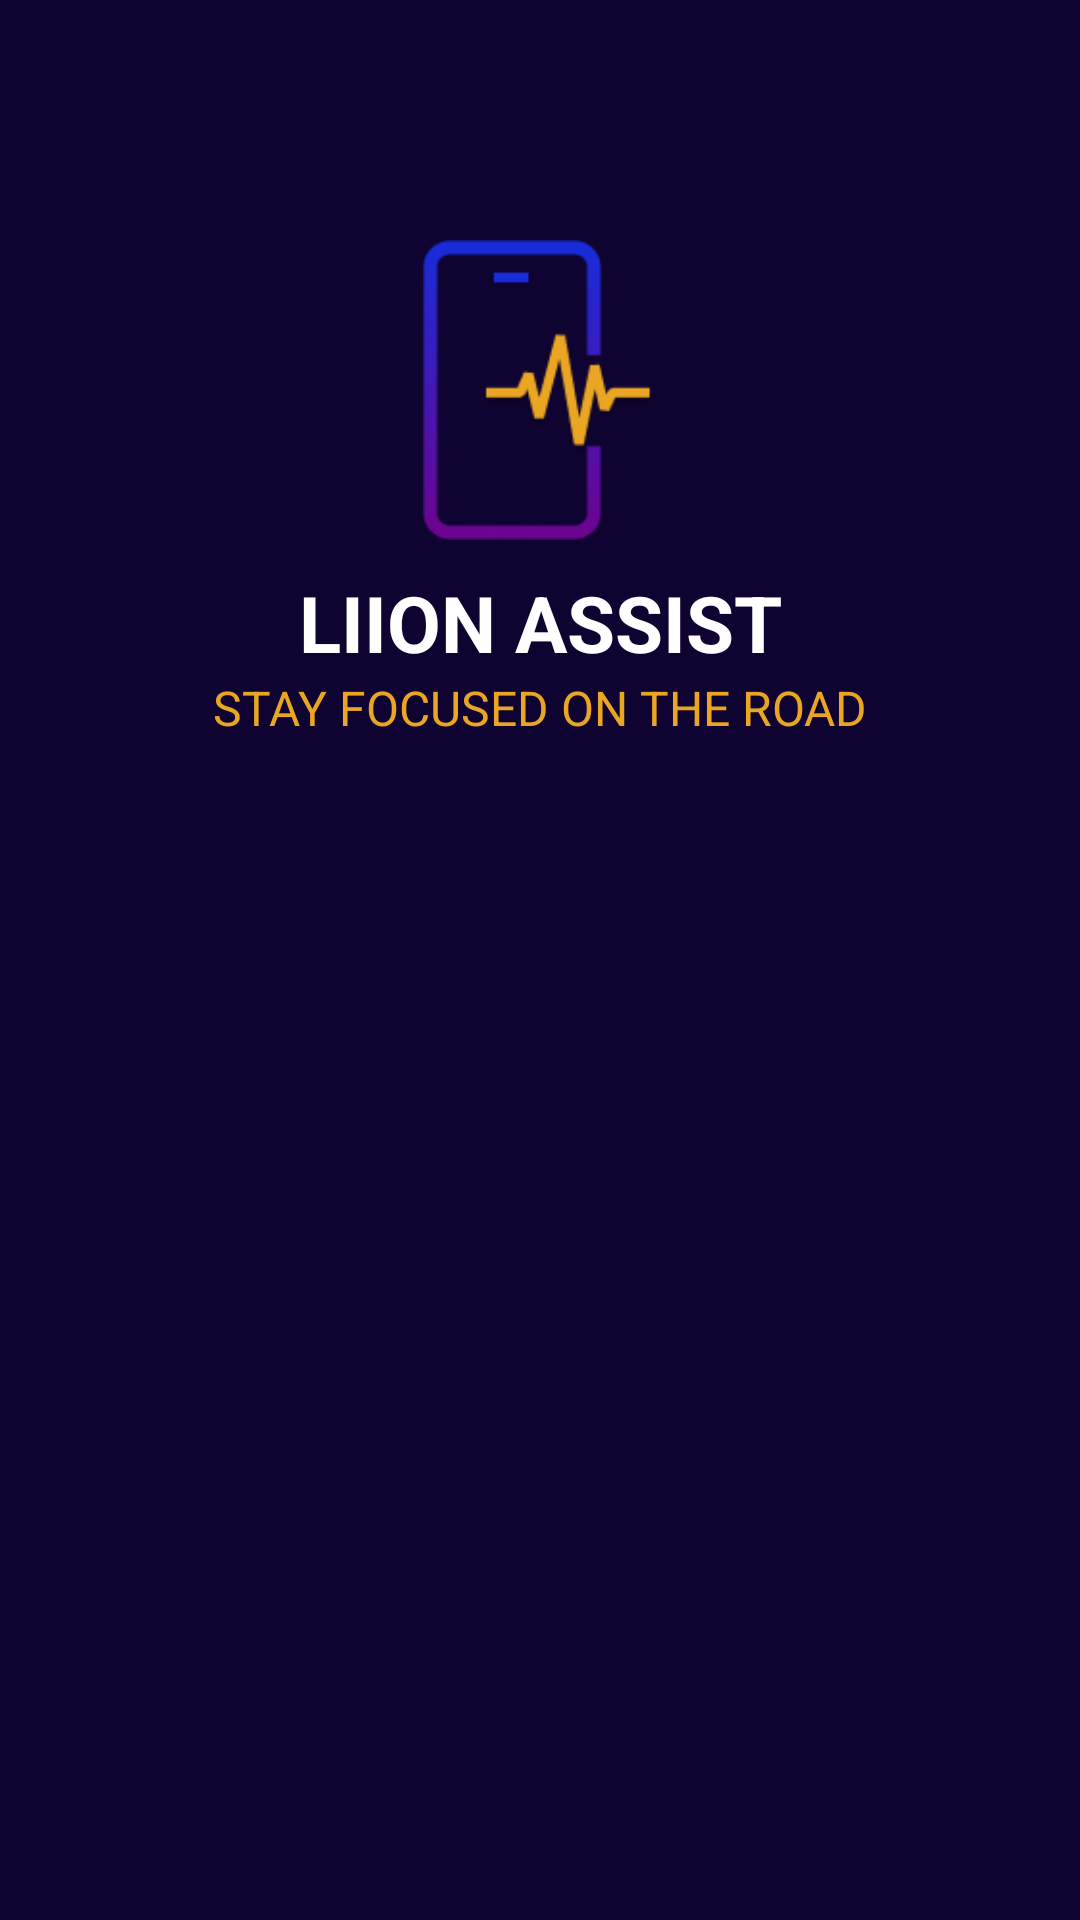

This screen was rendered from an Android layout file. Write that file and the resources it references.
<!-- AndroidManifest.xml: application theme Theme.LIIONASSIST -->
<!-- res/layout/registrer_page.xml -->
<?xml version="1.0" encoding="utf-8"?>
<androidx.constraintlayout.widget.ConstraintLayout xmlns:android="http://schemas.android.com/apk/res/android"
    xmlns:app="http://schemas.android.com/apk/res-auto"
    xmlns:tools="http://schemas.android.com/tools"
    android:layout_width="match_parent"
    android:layout_height="match_parent"
    android:background="@color/violet">

    <LinearLayout
        android:id="@+id/linearLayout"
        android:layout_width="match_parent"
        android:layout_height="wrap_content"
        android:orientation="vertical"
        app:layout_constraintEnd_toEndOf="parent"
        app:layout_constraintStart_toStartOf="parent"
        tools:ignore="MissingConstraints">

        <ImageView
            android:layout_width="match_parent"
            android:layout_height="100dp"
            android:layout_marginTop="@dimen/headerMargin"
            android:src="@drawable/logo" />

        <TextView
            style="@style/defaultTextStyle"
            android:layout_width="match_parent"
            android:layout_height="wrap_content"
            android:layout_marginTop="@dimen/defaultMargin"
            android:text="@string/app_name"
            android:textSize="26dp"
            android:textStyle="bold" />

        <TextView
            android:layout_width="match_parent"
            android:layout_height="wrap_content"
            android:text="@string/slogan"
            android:textAlignment="center"
            android:textColor="@color/orange"
            android:textSize="16dp" />
    </LinearLayout>

    <FrameLayout
        android:id="@+id/fragment_container"
        android:layout_width="match_parent"
        android:layout_height="wrap_content"
        android:layout_marginTop="30dp"
        app:layout_constraintTop_toBottomOf="@+id/linearLayout" />


</androidx.constraintlayout.widget.ConstraintLayout>
<!-- resources referenced by this layout -->
<resources>
  <color name="orange">#EAA623</color>
  <color name="violet">#0F0332</color>
  <dimen name="defaultMargin">10dp</dimen>
  <dimen name="headerMargin">80dp</dimen>
  <!-- drawable logo: png bitmap (drawable-v24, 9828 bytes) -->
  <string name="app_name">LIION ASSIST</string>
  <string name="slogan">STAY FOCUSED ON THE ROAD</string>
  <style name="defaultTextStyle">
          <item name="android:textColor">@color/white</item>
          <item name="android:textAlignment">center</item>
      </style>
  <style name="Theme.LIIONASSIST" parent="Theme.MaterialComponents.DayNight.NoActionBar">
          
          <item name="colorPrimary">@color/purple_500</item>
          <item name="colorPrimaryVariant">@color/purple_700</item>
          <item name="colorOnPrimary">@color/white</item>
          
          <item name="colorSecondary">@color/teal_200</item>
          <item name="colorSecondaryVariant">@color/teal_700</item>
          <item name="colorOnSecondary">@color/black</item>
          
          <item name="android:statusBarColor">?attr/colorPrimaryVariant</item>
          
  
          
          <item name="android:spinnerItemStyle">@style/chooseTextStyle</item>
          <item name="spinnerDropDownItemStyle">@style/chooseTextStyle</item>
      </style>
  <color name="white">#FFFFFFFF</color>
  <color name="purple_500">#FF6200EE</color>
  <color name="purple_700">#FF3700B3</color>
  <color name="teal_200">#FF03DAC5</color>
  <color name="teal_700">#FF018786</color>
  <color name="black">#FF000000</color>
  <style name="chooseTextStyle">
          <item name="android:textColor">@color/black</item>
          <item name="android:textSize">15dp</item>
      </style>
</resources>
